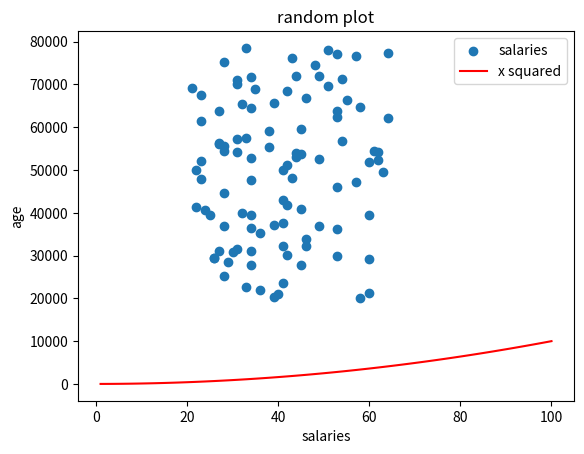

Reproduce this figure in Python.
# This program makes a list called ages that has the same number random values as salaries (range: 21 to 65)
# and plots a scatter plot of this data.

import numpy as np
import matplotlib.pyplot as plt

minSalary = 20000
maxSalary = 80000
numberOfEntries = 100

# This is so that the random numbers are the same each time to make it easier to debug.
np.random.seed(1)
salaries = np.random.randint(minSalary, maxSalary, numberOfEntries)
ages = np.random.randint(low=21, high= 65, size= numberOfEntries) # Absolute values set at the top.

# Add a legend, title and axis to this plot.
# same code as above, but with a legend, title and axis.
plt.scatter(ages, salaries, label="salaries" ) # This will be random
#plt.show() # if  you do tihs the program will halt here until the plot is closed.

#add x squared
xpoints = np.array(range(1, 101))
ypoints = xpoints * xpoints # multiply each entry by itself.

plt.plot(xpoints, ypoints, color = "r", label= "x squared") # This will be a line plot.
plt.title("random plot")
plt.xlabel("salaries")
plt.ylabel("age")
plt.legend() # This will add a legend to the plot.
#plt.show() # See how the axis have changed.

#add this line to the end you can comment out the plt.show() line above.
# see how the axis have changed.
plt.savefig("prettier-plot.png") # This will save the plot to a png file.